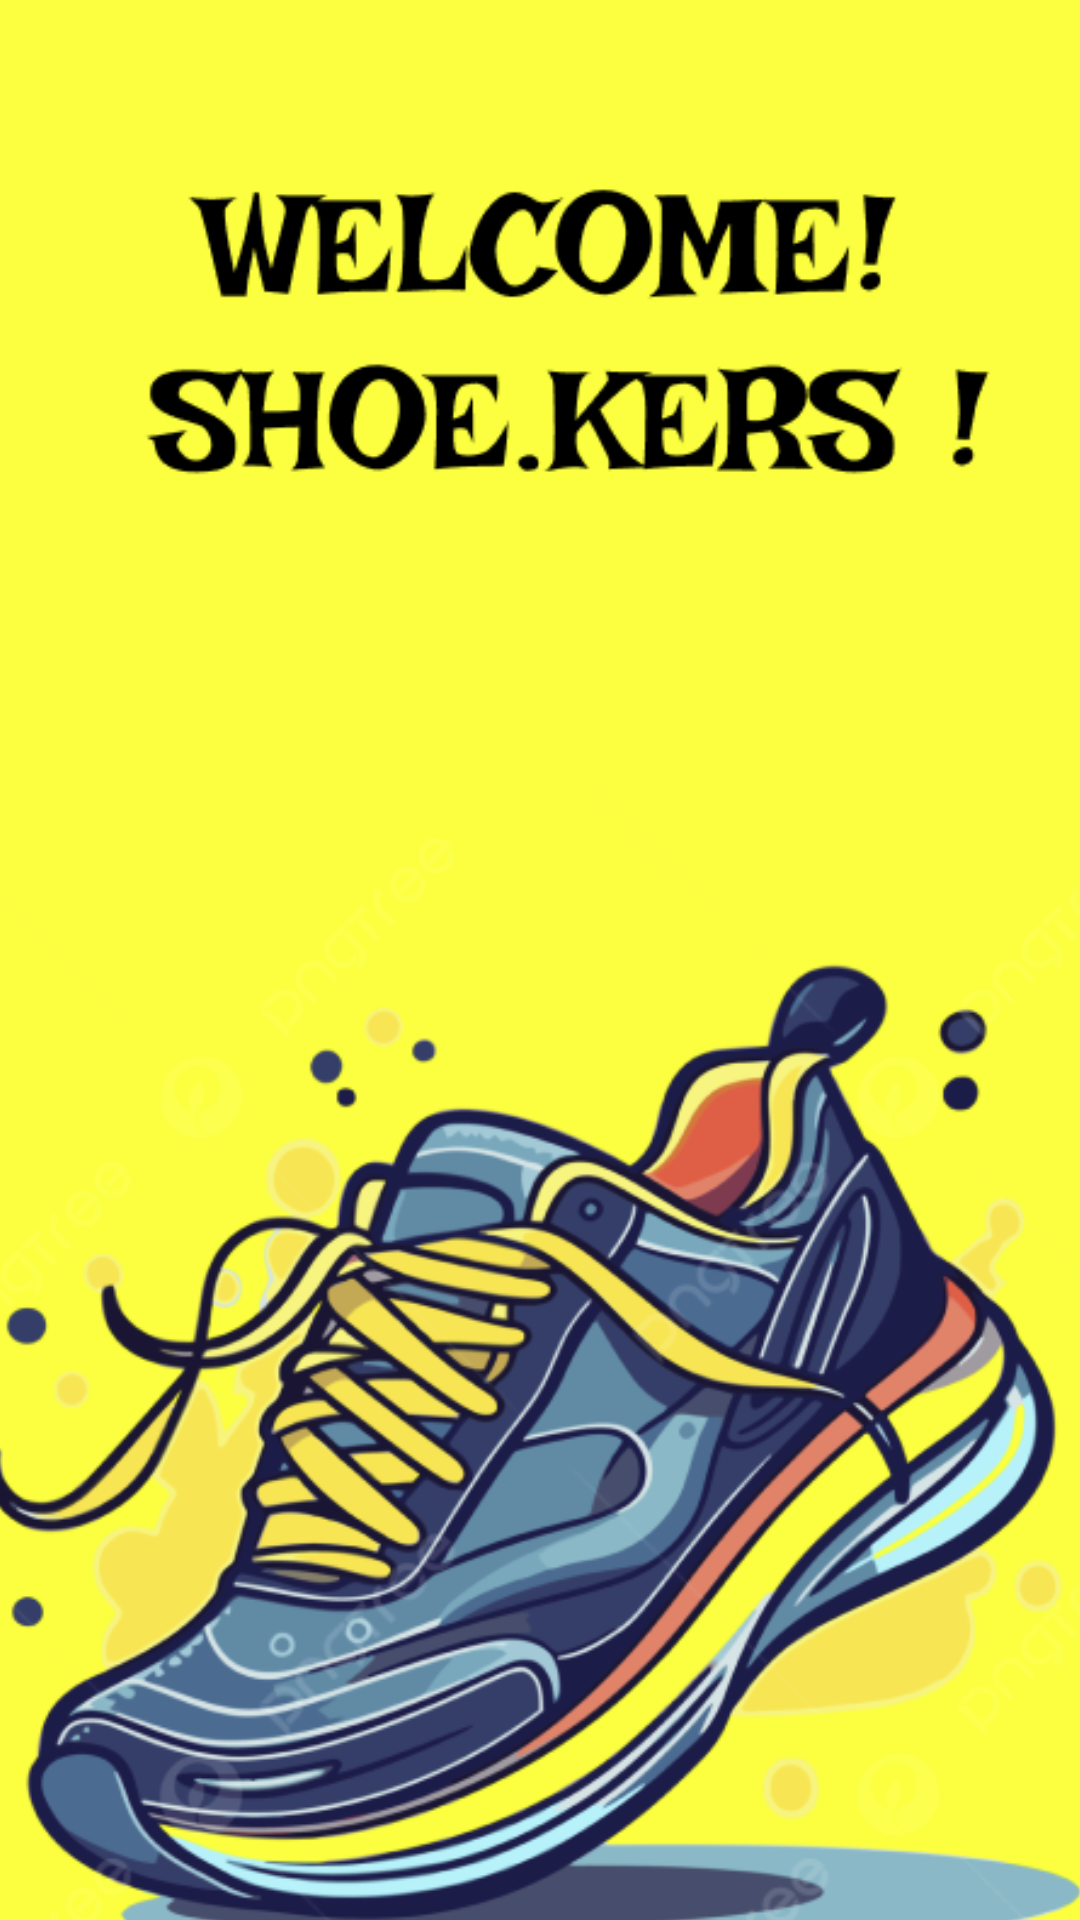

Here is an Android app screen rendered from its layout file. Give the layout XML and the strings, colors and styles it references.
<!-- AndroidManifest.xml: application theme Theme.Uaspbobj -->
<!-- res/layout/activity_splash.xml -->
<?xml version="1.0" encoding="utf-8"?>
<androidx.constraintlayout.widget.ConstraintLayout xmlns:android="http://schemas.android.com/apk/res/android"
    xmlns:app="http://schemas.android.com/apk/res-auto"
    xmlns:tools="http://schemas.android.com/tools"
    android:layout_width="match_parent"
    android:layout_height="match_parent"
    android:background="@color/white"
    tools:context=".SplashActivity">

    
    <ImageView
        android:id="@+id/logoImage"
        android:layout_width="511dp"
        android:layout_height="964dp"
        android:contentDescription="App Logo"
        android:scaleType="centerCrop"
        android:src="@drawable/z_splash"
        app:layout_constraintBottom_toBottomOf="parent"
        app:layout_constraintEnd_toEndOf="parent"
        app:layout_constraintHorizontal_bias="0.491"
        app:layout_constraintStart_toStartOf="parent"
        app:layout_constraintTop_toTopOf="parent"
        app:layout_constraintVertical_bias="0.0" />

    
</androidx.constraintlayout.widget.ConstraintLayout>
<!-- resources referenced by this layout -->
<resources>
  <!-- drawable z_splash: png bitmap (drawable, 232928 bytes) -->
  <style name="Theme.Uaspbobj" parent="Base.Theme.Uaspbobj" />
  <style name="Base.Theme.Uaspbobj" parent="Theme.Material3.DayNight.NoActionBar">
          
          
      </style>
  <!-- not gathered from this repository: default colours our renderer supplied (Android Studio template values) -->
  <color name="white">#FFFFFFFF</color>
</resources>
